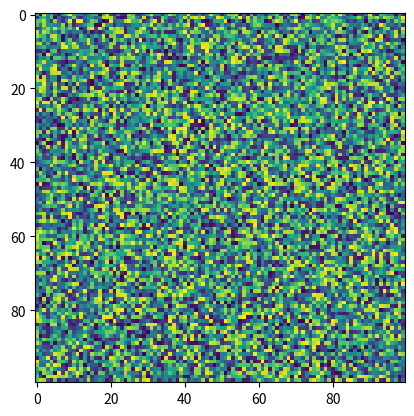

The matplotlib source for this figure:
import matplotlib.pyplot as plt
import numpy as np
X = np.random.rand(100, 100)
plt.imshow(X, 'viridis', norm=None, data=None, interpolation_stage=None)
